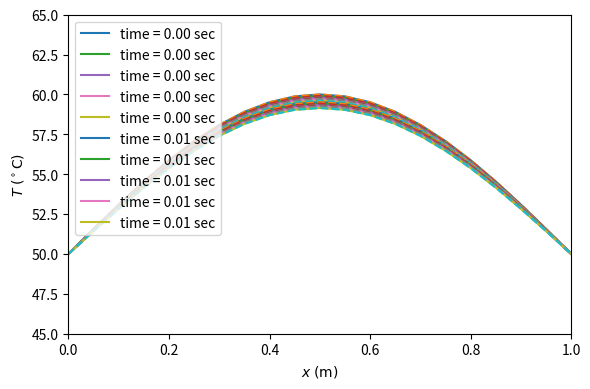

Source code (Python):
import numpy as np
import matplotlib.pyplot as plt
plt.close('all')
alpha = 1.
Lx = 1. # meters
#===== X Array =====
#Nx = 20
#h_x = float(Lx)/Nx

h_x = 0.05
Nx = 21
x_arr = h_x * (np.arange(21))
print(h_x)
print(x_arr)


#===== Time Array =====
h_t = 0.001
#Nt = 1000
Nt = 100
total_time = Nt * h_t
print ("h_t = ", h_t)
print ("total time = %.2f sec"%total_time)
t_arr = h_t * (np.arange(10))

#====
PI = np.pi
#f_arr = np.zeros(Nx+1)

T_Data = np.zeros([10, 21]) # 10 interations, 21 points
T_Data[0,] = 10.* np.sin(PI * x_arr ) + 50. # initial condition.



for n in range(0,9):
    # update T_Data for all points except BCs
    for i in range(1, 20): ## every points from 0 to 20 except boundary points
        #f_n_i = alpha * (T_left + T_right - 2. * T_i)/hx**2
        f_n_i = alpha * (T_Data[n,i-1] + T_Data[n, i+1] - 2. * T_Data[n,i])/h_x**2.
        T_Data[n+1, i] = T_Data[n,i] + h_t * f_n_i
    #=== update T_Data for BCs
    T_Data[n+1,0] = 50.
    T_Data[n+1,20] = 50.


#===== Plotting =====
fig = plt.figure( dpi = 150 ) # dots per inch
fig.set_size_inches(6,4)
PI = np.pi 
n_list = [0,1,2,3,4,5,6,7,8,9]
for n in n_list:
    t_n = h_t * n
    T_analytic = 10.* np.sin(PI * x_arr )* np.exp(-PI**2 * t_n) + 50.
    plt.plot(x_arr, T_analytic , '-',  label = 'time = %.2f sec'%(t_n))
    plt.plot(x_arr, T_Data[n,:] , '--')

plt.xlim(0,1)
plt.ylim(30,45)
plt.xlabel(r'$x\; \rm (m)$')
plt.ylabel(r'$T\; \rm ( ^\circ C)$')
plt.legend(loc="upper left")
plt.tight_layout()

#===== check_Von_Neumann Criterion 
gamma = alpha * h_t/h_x**2 
if gamma > 1/2.:
    print ("Von_Neumann Unstable, gamma = %.2f!!!"%gamma)
else:
    print  ("Von_Neumann Stable, gamma = %.2f"%gamma)

plt.xlim(0,1)
plt.ylim(45,65)
plt.xlabel(r'$x\; \rm (m)$')
plt.ylabel(r'$T\; \rm ( ^\circ C)$')
plt.legend(loc="upper left")
plt.tight_layout()
#plt.savefig("Figs/TimeEvolution_HeatEq_beta_0_Euler.png")
